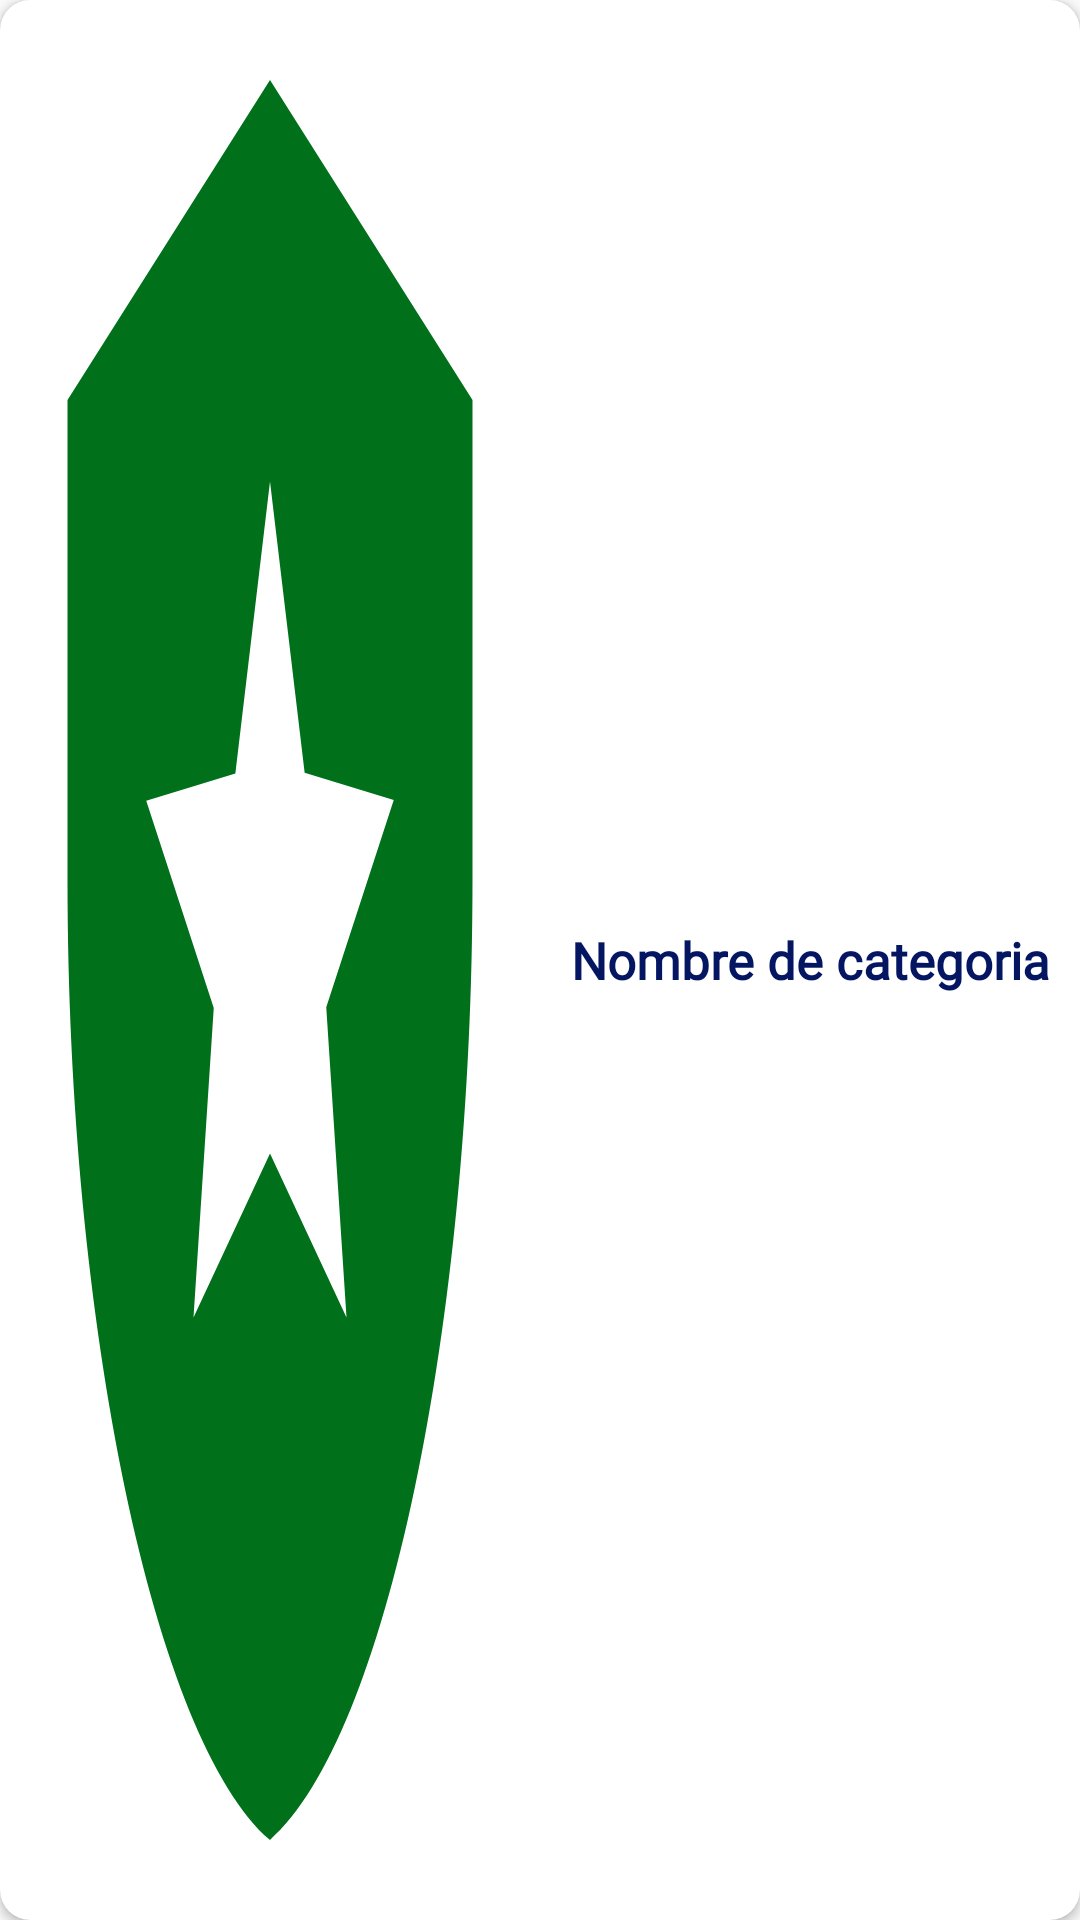

Produce the Android XML layout that renders to this screen, including the resource entries it uses.
<!-- AndroidManifest.xml: application theme Theme.SafetyLima -->
<!-- res/layout/cardview_station.xml -->
<?xml version="1.0" encoding="utf-8"?>
<androidx.cardview.widget.CardView xmlns:android="http://schemas.android.com/apk/res/android"
    android:layout_width="match_parent"
    android:layout_height="200dp"
    android:layout_margin="10dp"
    xmlns:app="http://schemas.android.com/apk/res-auto"
    app:cardCornerRadius="10dp">


    <LinearLayout
        android:layout_width="match_parent"
        android:orientation="horizontal"
        android:layout_height="match_parent">

        <ImageView
            android:id="@+id/imageview_category"
            android:layout_weight="1"
            android:layout_width="0dp"
            android:layout_height="match_parent"
            android:src="@drawable/ic_local_police"
            android:scaleType="fitXY"
            android:contentDescription="@string/bombero_card_station" />

        <LinearLayout
            android:layout_weight="1"
            android:layout_width="0dp"
            android:orientation="vertical"
            android:layout_height="match_parent">

            <TextView
                android:id="@+id/textview_category"
                android:layout_width="match_parent"
                android:layout_height="match_parent"
                android:text="@string/nombre_categoria"
                android:textColor="@color/blue_dark"
                android:gravity="center"
                android:textStyle="bold"
                android:textSize="17sp"
                android:fontFamily="@font/monserrat_alternates_medium" />

        </LinearLayout>



    </LinearLayout>

</androidx.cardview.widget.CardView>
<!-- resources referenced by this layout -->
<resources>
  <color name="blue_dark">#041562</color>
  <!-- drawable ic_local_police (drawable) -->
  <vector android:height="64dp" android:tint="@color/primary_dark_green"
      android:viewportHeight="24" android:viewportWidth="24"
      android:width="64dp" xmlns:android="http://schemas.android.com/apk/res/android">
      <path android:fillColor="@android:color/white" android:pathData="M12,1L3,5v6c0,5.55 3.84,10.74 9,12c5.16,-1.26 9,-6.45 9,-12V5L12,1zM14.5,12.59l0.9,3.88L12,14.42l-3.4,2.05l0.9,-3.87l-3,-2.59l3.96,-0.34L12,6.02l1.54,3.64L17.5,10L14.5,12.59z"/>
  </vector>
  <string name="bombero_card_station">bombero_card_station</string>
  <string name="nombre_categoria">Nombre de categoria</string>
  <style name="Theme.SafetyLima" parent="Theme.AppCompat.Light.NoActionBar">
          
          <item name="colorPrimary">@color/red_color_primary</item>
          <item name="colorPrimaryVariant">@color/red_color_primary</item>
          <item name="colorOnPrimary">@color/black</item>
          
          <item name="colorSecondary">@color/red_color_primary</item>
          <item name="colorSecondaryVariant">@color/red_color_primary</item>
          <item name="colorOnSecondary">@color/black</item>
          
          <item name="android:statusBarColor" tools:targetApi="l">?attr/colorPrimaryVariant</item>
          
      </style>
  <color name="primary_dark_green">#00701a</color>
  <color name="red_color_primary">#D92E3D</color>
  <color name="black">#FF000000</color>
</resources>
